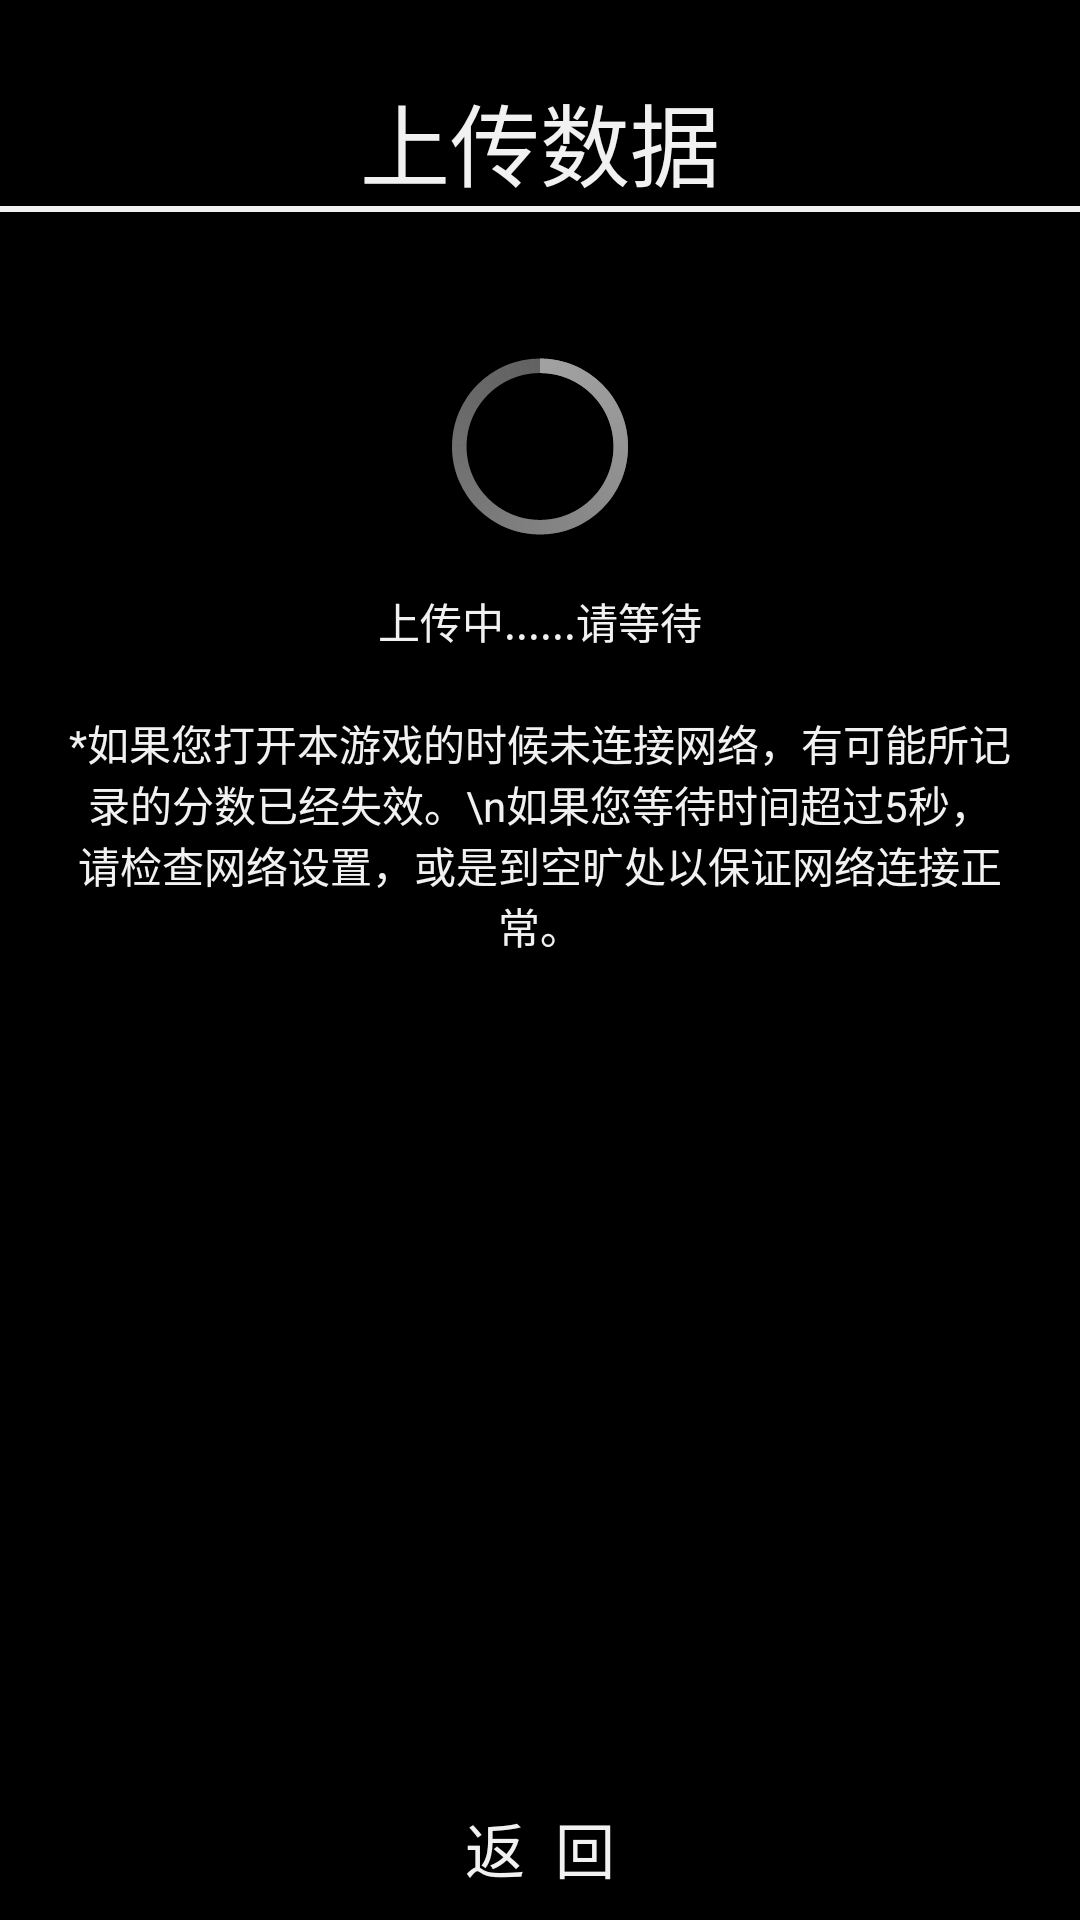

Android layout source for this screen:
<!-- AndroidManifest.xml: application theme AppTheme -->
<!-- res/layout/upload.xml -->
<?xml version="1.0" encoding="utf-8"?>
<RelativeLayout
	xmlns:android="http://schemas.android.com/apk/res/android"
	android:layout_height="match_parent"
	android:layout_width="match_parent"
	android:background="#000000">

	<TextView
		android:layout_height="wrap_content"
		android:text="上传数据"
		android:layout_width="wrap_content"
		android:textColor="#F1F1F1"
		android:textSize="30sp"
		android:layout_centerHorizontal="true"
		android:layout_marginTop="25dp"
		android:id="@+id/helpTextView1"/>

	<View
		android:layout_height="2dp"
		android:layout_width="match_parent"
		android:layout_below="@id/helpTextView1"
		android:background="#F1F1F1"
		android:id="@+id/specialcodingView1"/>

	<Button
		android:layout_height="wrap_content"
		android:text="返  回"
		android:layout_width="200dp"
		android:layout_centerHorizontal="true"
		android:textSize="20sp"
		android:textColor="#F1F1F1"
		android:background="@drawable/simple_button_states"
		android:layout_alignParentBottom="true"
		android:id="@+id/helpButton1"/>

	<ProgressBar
		android:layout_height="wrap_content"
		style="?android:attr/progressBarStyleLarge"
		android:layout_width="wrap_content"
		android:layout_below="@id/specialcodingView1"
		android:layout_marginTop="40dp"
		android:layout_centerHorizontal="true"
		android:id="@+id/uploadProgressBar1"/>

	<TextView
		android:layout_height="wrap_content"
		android:text="上传中......请等待"
		android:layout_width="wrap_content"
		android:layout_below="@id/uploadProgressBar1"
		android:textColor="#F1F1F1"
		android:layout_centerHorizontal="true"
		android:layout_marginTop="10dp"
		android:id="@+id/uploadTextView1"/>

	<TextView
		android:layout_height="wrap_content"
		android:text="*如果您打开本游戏的时候未连接网络，有可能所记录的分数已经失效。\n如果您等待时间超过5秒，请检查网络设置，或是到空旷处以保证网络连接正常。"
		android:layout_width="wrap_content"
		android:layout_below="@id/uploadTextView1"
		android:textColor="#F1F1F1"
		android:layout_centerHorizontal="true"
		android:layout_marginTop="20dp"
		android:layout_marginLeft="40dp"
		android:gravity="center"/>

</RelativeLayout>
<!-- resources referenced by this layout -->
<resources>
  <!-- drawable simple_button_states (drawable) -->
  <?xml version="1.0" encoding="utf-8"?>
  <selector xmlns:android="http://schemas.android.com/apk/res/android">   
      <item    
          android:state_pressed="true"    
          android:state_enabled="true"   
          android:drawable="@drawable/simple_button_focused" />   
      <item    
          android:state_focused="true"    
          android:state_enabled="true"   
          android:drawable="@drawable/simple_button_focused" />   
      <item    
          android:state_enabled="true"   
          android:drawable="@drawable/simple_button" />   
  	<item
  		android:state_focused="true"
  		android:state_pressed="false"
  		android:drawable="@drawable/simple_button_focused"
  	/>
  </selector>
  <style name="AppTheme" parent="@android:style/Theme.Holo.Light">
  	</style>
  <!-- drawable simple_button_focused (drawable) -->
  <?xml version="1.0" encoding="utf-8"?>
  <shape xmlns:android="http://schemas.android.com/apk/res/android"   
      android:shape="rectangle"   
      android:padding="1dip">   
      <solid 
  		android:color="#000000"/>   
  	<stroke android:width="1dip" android:color="#F1F1F1" />  
      <corners   
          android:bottomRightRadius="4dip"   
          android:bottomLeftRadius="4dip"   
          android:topLeftRadius="4dip"   
          android:topRightRadius="4dip"/>   
  </shape>
  <!-- drawable simple_button (drawable) -->
  <?xml version="1.0" encoding="utf-8"?>
     
  <shape xmlns:android="http://schemas.android.com/apk/res/android"   
      android:shape="rectangle"   
      android:padding="1dip">   
      <solid android:color="#000000"/> 
  	    <corners   
          android:bottomRightRadius="4dip"   
          android:bottomLeftRadius="4dip"   
          android:topLeftRadius="4dip"   
          android:topRightRadius="4dip"/>   
  </shape>
</resources>
